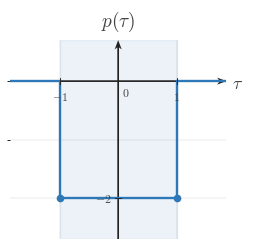

This chart was generated by the following Python code: (Note: this script raises an exception after producing the figure.)
"""Shared matplotlib boilerplate for CTS continuous-time signal figures.

This module centralizes the signal-plot styling used across
EE01-M06-03, Convolution Setup. Later topic workers can copy or adapt these
helpers without re-reading the full style guide.

Only matplotlib and NumPy are used here.
"""

from __future__ import annotations

import matplotlib
matplotlib.use("Agg")

from pathlib import Path

import matplotlib.pyplot as plt
import numpy as np
from matplotlib.ticker import MultipleLocator


BACKGROUND_COLOR = "white"


COURSE_NAME = "Continuous Time Signal Processing"
COURSE_CODE = "CTS"
COURSE_ID = "EE01"
UNIT_NUMBER = 6
UNIT_NAME = "Unit 6"
MODULE_ID = "EE01-M06-03"
MODULE_NUMBER = "6.3"
MODULE_NAME = "Convolution Setup"

CANONICAL_DPI = 300
PX_PER_DATA_UNIT = 150
INCHES_PER_DATA_UNIT = PX_PER_DATA_UNIT / CANONICAL_DPI

def px_to_pt(px):
    """Convert pixels to points at the canonical render scale."""

    return px * 72 / CANONICAL_DPI


def px_to_data(px):
    """Convert pixels to data units at the canonical render scale."""

    return px / PX_PER_DATA_UNIT


MARGIN_LEFT_PX = 115
MARGIN_RIGHT_PX = 120
MARGIN_BOTTOM_PX = 95
MARGIN_TOP_PX = 110

SIGNAL_COLOR = "#2f78b7"
AXIS_COLOR = "#222222"
LABEL_COLOR = "#444444"
TICK_LABEL_COLOR = "#444444"
GRID_COLOR = "#000000"
GUIDE_COLOR = "#777777"
ANNOTATION_COLOR = "#555555"

SIGNAL_LW = px_to_pt(7.1)
SMOOTH_SIGNAL_LW = px_to_pt(5.2)
AXIS_LW = px_to_pt(4.3)
TICK_LW = px_to_pt(2.7)
GRID_LW = px_to_pt(1.3)
GUIDE_LW = px_to_pt(3.3)
ANNOTATION_LW = px_to_pt(2.9)

TICK_LABEL_SIZE = px_to_pt(35.6)
AXIS_LABEL_SIZE = px_to_pt(53.3)
TOP_LABEL_SIZE = px_to_pt(57.8)
ANNOTATION_SIZE = px_to_pt(33.3)

TICK_HALF_LEN = px_to_data(8.25)
OPEN_MARKER_SIZE = px_to_pt(20.0)
CLOSED_MARKER_SIZE = px_to_pt(17.8)
ENDPOINT_EDGEWIDTH = px_to_pt(5.1)

X_TICK_LABEL_Y = -px_to_data(24)
Y_TICK_LABEL_X = px_to_data(18)
ORIGIN_LABEL_X = px_to_data(9)
ORIGIN_LABEL_Y = -px_to_data(12)
X_AXIS_LABEL_X_PAD = px_to_data(15)
X_AXIS_LABEL_Y = -px_to_data(4.5)
Y_AXIS_LABEL_Y_PAD = px_to_data(18)

BRACKET_CAP_HALF_LEN = px_to_data(9)
BRACKET_LABEL_GAP = px_to_data(18)
AMPLITUDE_CAP_HALF_LEN = px_to_data(10.5)

AXIS_ARROW_SHAFT_WIDTH_DATA = px_to_data(4.3)

AXIS_ARROW_KW = dict(
    angles="xy",
    scale_units="xy",
    scale=1,
    units="xy",
    width=AXIS_ARROW_SHAFT_WIDTH_DATA,
    headwidth=4.2,
    headlength=5.5,
    headaxislength=4.3,
    color=AXIS_COLOR,
    pivot="tail",
    clip_on=False,
)


def configure_matplotlib():
    """Apply the shared serif and white-background defaults."""

    plt.rcParams.update(
        {
            "mathtext.fontset": "cm",
            "font.family": "serif",
            "figure.facecolor": BACKGROUND_COLOR,
            "axes.facecolor": BACKGROUND_COLOR,
            "savefig.facecolor": BACKGROUND_COLOR,
        }
    )


configure_matplotlib()


def make_ct_signal_figure(xlim, ylim, *, dpi=CANONICAL_DPI):
    """Create a standard CTS figure sized from explicit data limits."""

    x_range = xlim[1] - xlim[0]
    y_range = ylim[1] - ylim[0]

    axes_w_px = x_range * PX_PER_DATA_UNIT
    axes_h_px = y_range * PX_PER_DATA_UNIT
    fig_w_px = MARGIN_LEFT_PX + axes_w_px + MARGIN_RIGHT_PX
    fig_h_px = MARGIN_BOTTOM_PX + axes_h_px + MARGIN_TOP_PX

    fig, ax = plt.subplots(
        figsize=(fig_w_px / dpi, fig_h_px / dpi),
        dpi=dpi,
        facecolor=BACKGROUND_COLOR,
        constrained_layout=True,
    )

    return fig, ax


def new_ct_figure(*, figsize=None, dpi=CANONICAL_DPI):
    """Create a generic CTS figure with the shared background and layout."""

    return plt.subplots(
        figsize=figsize,
        dpi=dpi,
        facecolor=BACKGROUND_COLOR,
        constrained_layout=True,
    )


def make_output_path(filename, *, image_dir="images"):
    """Return a path in the lesson image folder for a rendered asset."""

    return Path(__file__).resolve().parent / image_dir / filename


def math_label(value):
    """Return a mathtext label for a numeric tick or pass through a string."""

    if isinstance(value, str):
        return value

    numeric = float(value)
    rounded = round(numeric)
    if abs(numeric - rounded) < 1e-9:
        return rf"${int(rounded)}$"
    return rf"${numeric:g}$"


def setup_ct_signal_axes(
    ax,
    *,
    xlim,
    ylim,
    xticks,
    yticks,
    x_axis_label=r"$t$",
    y_axis_label=r"$x(t)$",
    show_grid=True,
    show_origin=True,
    y_tick_label_side="left",
    show_x_tick_labels=True,
    show_y_tick_labels=True,
    x_minor_grid_step=1,
    y_minor_grid_step=1,
    equal_aspect=True,
):
    """Configure a clean continuous-time signal axis layout."""

    ax.set_xlim(*xlim)
    ax.set_ylim(*ylim)

    if equal_aspect:
        ax.set_aspect("equal", adjustable="box")

    ax.set_xticks(xticks)
    ax.set_yticks(yticks)
    ax.xaxis.set_minor_locator(MultipleLocator(x_minor_grid_step))
    ax.yaxis.set_minor_locator(MultipleLocator(y_minor_grid_step))

    if show_grid:
        ax.grid(True, which="both", linewidth=GRID_LW, alpha=0.18, color=GRID_COLOR)
        ax.set_axisbelow(True)

    for spine in ax.spines.values():
        spine.set_visible(False)

    ax.tick_params(left=False, bottom=False, labelleft=False, labelbottom=False)

    x_axis_start, x_axis_end = xlim
    y_axis_start, y_axis_end = ylim

    # Draw axes through the origin with arrowheads only on positive ends.
    ax.quiver(x_axis_start, 0, x_axis_end - x_axis_start, 0, **AXIS_ARROW_KW)
    ax.quiver(0, y_axis_start, 0, y_axis_end - y_axis_start, **AXIS_ARROW_KW)

    for t in xticks:
        if abs(t) < 1e-12:
            continue

        ax.plot([t, t], [-TICK_HALF_LEN, TICK_HALF_LEN],
                color=AXIS_COLOR, lw=TICK_LW, zorder=5)

        if show_x_tick_labels:
            ax.text(t, X_TICK_LABEL_Y, math_label(t),
                    fontsize=TICK_LABEL_SIZE, ha="center", va="top",
                    color=TICK_LABEL_COLOR, zorder=6)

    for y in yticks:
        if abs(y) < 1e-12:
            continue

        ax.plot([-TICK_HALF_LEN, TICK_HALF_LEN], [y, y],
                color=AXIS_COLOR, lw=TICK_LW, zorder=5)

        if show_y_tick_labels:
            if y_tick_label_side == "right":
                ax.text(Y_TICK_LABEL_X, y, math_label(y),
                        fontsize=TICK_LABEL_SIZE, ha="left", va="center",
                        color=TICK_LABEL_COLOR, zorder=6)
            else:
                ax.text(-Y_TICK_LABEL_X, y, math_label(y),
                        fontsize=TICK_LABEL_SIZE, ha="right", va="center",
                        color=TICK_LABEL_COLOR, zorder=6)

    if show_origin:
        ax.text(ORIGIN_LABEL_X, ORIGIN_LABEL_Y, r"$0$",
                fontsize=TICK_LABEL_SIZE, ha="left", va="top",
                color=TICK_LABEL_COLOR, zorder=6)

    if x_axis_label is not None:
        ax.text(x_axis_end + X_AXIS_LABEL_X_PAD, X_AXIS_LABEL_Y, x_axis_label,
                fontsize=AXIS_LABEL_SIZE, ha="left", va="center",
                color=LABEL_COLOR, clip_on=False)

    if y_axis_label is not None:
        ax.text(0, y_axis_end + Y_AXIS_LABEL_Y_PAD, y_axis_label,
                fontsize=TOP_LABEL_SIZE, ha="center", va="bottom",
                color=LABEL_COLOR, clip_on=False)


def plot_signal(ax, t, x, *, lw=SIGNAL_LW, color=SIGNAL_COLOR, zorder=4):
    """Plot a connected piecewise continuous-time signal trace."""

    ax.plot(
        t,
        x,
        color=color,
        linewidth=lw,
        solid_capstyle="butt",
        solid_joinstyle="miter",
        zorder=zorder,
    )


def plot_smooth_signal(ax, t, x, *, lw=SMOOTH_SIGNAL_LW, color=SIGNAL_COLOR, zorder=4):
    """Plot a smooth signal curve."""

    ax.plot(
        t,
        x,
        color=color,
        linewidth=lw,
        solid_capstyle="round",
        zorder=zorder,
    )


def draw_open_endpoint(ax, t0, x0):
    """Draw an open endpoint marker."""

    ax.plot(
        t0,
        x0,
        marker="o",
        markersize=OPEN_MARKER_SIZE,
        markerfacecolor="white",
        markeredgecolor=SIGNAL_COLOR,
        markeredgewidth=ENDPOINT_EDGEWIDTH,
        linestyle="None",
        zorder=6,
    )


def draw_closed_endpoint(ax, t0, x0):
    """Draw a closed endpoint marker."""

    ax.plot(
        t0,
        x0,
        marker="o",
        markersize=CLOSED_MARKER_SIZE,
        markerfacecolor=SIGNAL_COLOR,
        markeredgecolor=SIGNAL_COLOR,
        markeredgewidth=ENDPOINT_EDGEWIDTH,
        linestyle="None",
        zorder=6,
    )


def draw_dotted_guide(ax, x_values, y_values):
    """Draw a subtle dotted guide line."""

    ax.plot(
        x_values,
        y_values,
        color=GUIDE_COLOR,
        linewidth=GUIDE_LW,
        linestyle=(0, (1.1, 2.4)),
        zorder=3,
    )


def draw_vertical_marker_line(
    ax,
    x,
    y0,
    y1,
    *,
    color=GUIDE_COLOR,
    linestyle=(0, (1.1, 2.4)),
    lw=GUIDE_LW,
    zorder=3,
):
    """Draw a vertical guide or marker line."""

    ax.plot([x, x], [y0, y1], color=color, linewidth=lw, linestyle=linestyle, zorder=zorder)


def draw_horizontal_marker_line(
    ax,
    y,
    x0,
    x1,
    *,
    color=GUIDE_COLOR,
    linestyle=(0, (1.1, 2.4)),
    lw=GUIDE_LW,
    zorder=3,
):
    """Draw a horizontal guide or marker line."""

    ax.plot([x0, x1], [y, y], color=color, linewidth=lw, linestyle=linestyle, zorder=zorder)


def draw_support_bracket(
    ax,
    start,
    end,
    y=-0.38,
    *,
    label=None,
    color=ANNOTATION_COLOR,
):
    """Draw a bracket marking a support or duration interval."""

    ax.plot([start, end], [y, y], color=color, linewidth=ANNOTATION_LW, zorder=5)
    ax.plot([start, start], [y - BRACKET_CAP_HALF_LEN, y + BRACKET_CAP_HALF_LEN],
            color=color, linewidth=ANNOTATION_LW, zorder=5)
    ax.plot([end, end], [y - BRACKET_CAP_HALF_LEN, y + BRACKET_CAP_HALF_LEN],
            color=color, linewidth=ANNOTATION_LW, zorder=5)
    if label is not None:
        ax.text(
            (start + end) / 2,
            y - BRACKET_LABEL_GAP,
            label,
            fontsize=ANNOTATION_SIZE,
            ha="center",
            va="top",
            color=color,
        )


def draw_duration_bracket(ax, start, end, y=-0.38, *, label=None):
    """Convenience wrapper for a support-duration bracket."""

    draw_support_bracket(ax, start, end, y=y, label=label)


def draw_amplitude_bracket(
    ax,
    x_bracket,
    y0,
    y1,
    *,
    color=ANNOTATION_COLOR,
):
    """Draw a vertical amplitude bracket."""

    ax.plot([x_bracket, x_bracket], [y0, y1], color=color, linewidth=ANNOTATION_LW, zorder=5)
    ax.plot([x_bracket - AMPLITUDE_CAP_HALF_LEN, x_bracket + AMPLITUDE_CAP_HALF_LEN], [y0, y0],
            color=color, linewidth=ANNOTATION_LW, zorder=5)
    ax.plot([x_bracket - AMPLITUDE_CAP_HALF_LEN, x_bracket + AMPLITUDE_CAP_HALF_LEN], [y1, y1],
            color=color, linewidth=ANNOTATION_LW, zorder=5)


def draw_offset_line(ax, x_start, x_end, offset):
    """Draw a baseline or offset reference line."""

    draw_horizontal_marker_line(ax, offset, x_start, x_end)


def shade_region(ax, x_left, x_right, *, alpha=0.08, color=SIGNAL_COLOR, zorder=0):
    """Shade a vertical support region."""

    ax.axvspan(x_left, x_right, color=color, alpha=alpha, zorder=zorder)


def unit_step(t):
    """Return the unit step u(t)."""

    return np.where(np.asarray(t, dtype=float) >= 0, 1.0, 0.0)


def rect_pulse(t, width=1.0, amplitude=1.0, center=0.0):
    """Return a centered rectangular pulse."""

    t = np.asarray(t, dtype=float)
    half_width = width / 2.0
    return amplitude * np.where(np.abs(t - center) <= half_width, 1.0, 0.0)


def triangular_pulse(t, width=1.0, amplitude=1.0, center=0.0):
    """Return a centered triangular pulse."""

    t = np.asarray(t, dtype=float)
    half_width = width / 2.0
    slope = np.maximum(1.0 - np.abs(t - center) / half_width, 0.0)
    return amplitude * slope


def causal_exponential(t, alpha=1.0, amplitude=1.0, t0=0.0):
    """Return a causal exponential amplitude * exp(-alpha * (t - t0)) * u(t - t0)."""

    tau = np.asarray(t, dtype=float) - t0
    return amplitude * np.exp(-alpha * tau) * unit_step(tau)


def shifted_causal_exponential(t, alpha=1.0, amplitude=1.0, shift=0.0):
    """Alias for a delayed causal exponential."""

    return causal_exponential(t, alpha=alpha, amplitude=amplitude, t0=shift)


def piecewise_linear(xs, ys):
    """Return NumPy arrays for a piecewise linear trace."""

    return np.asarray(xs, dtype=float), np.asarray(ys, dtype=float)


def time_shift(t, shift):
    """Shift a time vector by a constant amount."""

    return np.asarray(t, dtype=float) + shift


def time_reverse(t):
    """Reverse a time vector about the origin."""

    return -np.asarray(t, dtype=float)


def draw_piecewise_constant_signal(
    ax,
    segments,
    *,
    xlim,
    baseline=0.0,
    color=SIGNAL_COLOR,
    lw=SIGNAL_LW,
    zorder=4,
):
    """Draw a connected piecewise-constant signal with endpoint markers."""

    t = [xlim[0]]
    x = [baseline]
    current_x = xlim[0]
    current_y = baseline

    for idx, (start, end, level, left_closed, right_closed) in enumerate(segments):
        if start != current_x:
            t.append(start)
            x.append(current_y)

        t.append(start)
        x.append(level)
        t.append(end)
        x.append(level)

        next_start = segments[idx + 1][0] if idx + 1 < len(segments) else xlim[1]
        if next_start != end:
            if level != baseline:
                t.append(end)
                x.append(baseline)
            current_y = baseline
        else:
            current_y = level

        current_x = end

    if current_x < xlim[1]:
        t.append(xlim[1])
        x.append(baseline)

    plot_signal(ax, t, x, lw=lw, color=color, zorder=zorder)

    for start, end, level, left_closed, right_closed in segments:
        (draw_closed_endpoint if left_closed else draw_open_endpoint)(ax, start, level)
        (draw_closed_endpoint if right_closed else draw_open_endpoint)(ax, end, level)


def make_stacked_ct_signal_figure(xlim, panel_ylims, *, gap_px=38, dpi=CANONICAL_DPI):
    """Create a stacked CTS figure sized from explicit panel data limits."""

    x_range = xlim[1] - xlim[0]
    axes_w_px = x_range * PX_PER_DATA_UNIT
    axes_h_px = sum((ylim[1] - ylim[0]) * PX_PER_DATA_UNIT for ylim in panel_ylims)
    fig_w_px = MARGIN_LEFT_PX + axes_w_px + MARGIN_RIGHT_PX
    fig_h_px = MARGIN_TOP_PX + axes_h_px + MARGIN_BOTTOM_PX + gap_px * (len(panel_ylims) - 1)

    fig = plt.figure(
        figsize=(fig_w_px / dpi, fig_h_px / dpi),
        dpi=dpi,
        facecolor=BACKGROUND_COLOR,
        constrained_layout=True,
    )
    gridspec = fig.add_gridspec(len(panel_ylims), 1, height_ratios=[ylim[1] - ylim[0] for ylim in panel_ylims])
    axes = [fig.add_subplot(gridspec[i, 0]) for i in range(len(panel_ylims))]
    return fig, axes


def save_figure(fig, output_path):
    """Save a figure to disk with the shared export settings."""

    output_path.parent.mkdir(parents=True, exist_ok=True)
    fig.savefig(output_path, dpi=CANONICAL_DPI, bbox_inches="tight", facecolor=BACKGROUND_COLOR)
    plt.close(fig)



def _ax_text(ax, item):
    ax.text(
        item["x"],
        item["y"],
        item["text"],
        fontsize=item.get("fontsize", ANNOTATION_SIZE),
        ha=item.get("ha", "center"),
        va=item.get("va", "center"),
        color=item.get("color", ANNOTATION_COLOR),
        rotation=item.get("rotation", 0),
        zorder=item.get("zorder", 8),
        clip_on=item.get("clip_on", False),
    )


def _fig_text(fig, item):
    fig.text(
        item["x"],
        item["y"],
        item["text"],
        fontsize=item.get("fontsize", ANNOTATION_SIZE),
        ha=item.get("ha", "center"),
        va=item.get("va", "center"),
        color=item.get("color", ANNOTATION_COLOR),
        rotation=item.get("rotation", 0),
        zorder=item.get("zorder", 8),
    )


def _fig_arrow(fig, arrow):
    fig.axes[0].annotate(
        "",
        xy=(arrow["x2"], arrow["y2"]),
        xytext=(arrow["x1"], arrow["y1"]),
        xycoords="figure fraction",
        textcoords="figure fraction",
        arrowprops=dict(
            arrowstyle=arrow.get("arrowstyle", "->"),
            color=arrow.get("color", ANNOTATION_COLOR),
            lw=arrow.get("lw", 2.2),
            shrinkA=0,
            shrinkB=0,
        ),
        zorder=arrow.get("zorder", 8),
    )


def _auto_bounds(segments, xticks, *, x_pad=0.85, y_pad=0.7, top_pad=0.0, bottom_pad=0.0):
    xs = [0.0]
    ys = [0.0]
    for start, end, height, _, _ in segments:
        xs.extend([float(start), float(end)])
        ys.append(float(height))
    xs.extend(float(x) for x in xticks)
    xmin = min(xs) - x_pad
    xmax = max(xs) + x_pad
    ymin = min(ys) - y_pad - bottom_pad
    ymax = max(ys) + y_pad + top_pad
    return (xmin, xmax), (ymin, ymax)


def _make_panel(
    segments,
    *,
    y_label,
    xticks,
    yticks,
    x_axis_label=r"$\tau$",
    xlim=None,
    ylim=None,
    show_grid=True,
    show_origin=True,
    show_x_tick_labels=True,
    show_y_tick_labels=True,
    y_tick_label_side="left",
    equal_aspect=True,
    x_pad=0.85,
    y_pad=0.7,
    top_pad=0.0,
    bottom_pad=0.0,
    baseline=0.0,
    reflection_axis=None,
    shade_regions=None,
    support_brackets=None,
    vertical_lines=None,
    horizontal_lines=None,
    texts=None,
):
    if xlim is None or ylim is None:
        xlim, ylim = _auto_bounds(
            segments,
            xticks,
            x_pad=x_pad,
            y_pad=y_pad,
            top_pad=top_pad,
            bottom_pad=bottom_pad,
        )
    return {
        "segments": segments,
        "xlim": xlim,
        "ylim": ylim,
        "xticks": xticks,
        "yticks": yticks,
        "x_axis_label": x_axis_label,
        "y_label": y_label,
        "show_grid": show_grid,
        "show_origin": show_origin,
        "show_x_tick_labels": show_x_tick_labels,
        "show_y_tick_labels": show_y_tick_labels,
        "y_tick_label_side": y_tick_label_side,
        "equal_aspect": equal_aspect,
        "baseline": baseline,
        "reflection_axis": reflection_axis,
        "shade_regions": shade_regions or [],
        "support_brackets": support_brackets or [],
        "vertical_lines": vertical_lines or [],
        "horizontal_lines": horizontal_lines or [],
        "texts": texts or [],
    }


def _render_panel(ax, panel):
    setup_ct_signal_axes(
        ax,
        xlim=tuple(panel["xlim"]),
        ylim=tuple(panel["ylim"]),
        xticks=panel["xticks"],
        yticks=panel["yticks"],
        x_axis_label=panel.get("x_axis_label", r"$\tau$"),
        y_axis_label=panel.get("y_label", r"$x(\tau)$"),
        show_grid=panel.get("show_grid", True),
        show_origin=panel.get("show_origin", True),
        y_tick_label_side=panel.get("y_tick_label_side", "left"),
        show_x_tick_labels=panel.get("show_x_tick_labels", True),
        show_y_tick_labels=panel.get("show_y_tick_labels", True),
        x_minor_grid_step=1,
        y_minor_grid_step=1,
        equal_aspect=panel.get("equal_aspect", True),
    )

    for span in panel.get("shade_regions", []):
        shade_region(
            ax,
            span["x_left"],
            span["x_right"],
            alpha=span.get("alpha", 0.08),
            color=span.get("color", SIGNAL_COLOR),
            zorder=span.get("zorder", 0),
        )

    if panel.get("reflection_axis") is not None:
        draw_vertical_marker_line(
            ax,
            panel["reflection_axis"],
            panel["ylim"][0],
            panel["ylim"][1],
            color=panel.get("reflection_color", GUIDE_COLOR),
            linestyle=panel.get("reflection_linestyle", (0, (4.0, 4.0))),
            lw=panel.get("reflection_lw", GUIDE_LW),
            zorder=panel.get("reflection_zorder", 3),
        )

    for line in panel.get("vertical_lines", []):
        draw_vertical_marker_line(
            ax,
            line["x"],
            line["y0"],
            line["y1"],
            color=line.get("color", GUIDE_COLOR),
            linestyle=line.get("linestyle", (0, (1.1, 2.4))),
            lw=line.get("lw", GUIDE_LW),
            zorder=line.get("zorder", 3),
        )

    for line in panel.get("horizontal_lines", []):
        draw_horizontal_marker_line(
            ax,
            line["y"],
            line["x0"],
            line["x1"],
            color=line.get("color", GUIDE_COLOR),
            linestyle=line.get("linestyle", (0, (1.1, 2.4))),
            lw=line.get("lw", GUIDE_LW),
            zorder=line.get("zorder", 3),
        )

    if panel.get("segments"):
        draw_piecewise_constant_signal(
            ax,
            panel["segments"],
            xlim=tuple(panel["xlim"]),
            baseline=panel.get("baseline", 0.0),
            color=panel.get("signal_color", SIGNAL_COLOR),
            lw=panel.get("signal_lw", SIGNAL_LW),
            zorder=panel.get("signal_zorder", 4),
        )

    for bracket in panel.get("support_brackets", []):
        draw_support_bracket(
            ax,
            bracket["start"],
            bracket["end"],
            y=bracket.get("y", -0.38),
            label=bracket.get("label"),
            color=bracket.get("color", ANNOTATION_COLOR),
        )

    for item in panel.get("texts", []):
        _ax_text(ax, item)


def render(spec):
    if spec["kind"] == "stacked":
        fig, axes = make_stacked_ct_signal_figure(
            tuple(spec["xlim"]),
            [tuple(panel["ylim"]) for panel in spec["panels"]],
            gap_px=spec.get("gap_px", 38),
        )
        for ax, panel in zip(axes, spec["panels"]):
            _render_panel(ax, panel)
    else:
        fig, ax = make_ct_signal_figure(tuple(spec["panel"]["xlim"]), tuple(spec["panel"]["ylim"]))
        _render_panel(ax, spec["panel"])

    for item in spec.get("fig_texts", []):
        _fig_text(fig, item)

    for arrow in spec.get("fig_arrows", []):
        _fig_arrow(fig, arrow)

    save_figure(fig, Path(spec["image_output_path"]))

SPEC = {'kind': 'single',
 'image_output_path': '/home/jake/Developer/MA/PIPELINE/Electrical-and-Computer-Engineering/2-Build-Lessons/4-Image-Generation/1-Outputs/Continuous-Time-Signal-Processing/6.3--convolution-setup-Images/images/l006-s004-qg-q002-choice-e-q002-choice-e.png',
 'panel': {'segments': [(-1, 1, -2, True, True)],
           'xlim': (-1.85, 1.85),
           'ylim': (-2.7, 0.7),
           'xticks': [-1, 0, 1],
           'yticks': [-2],
           'x_axis_label': '$\\tau$',
           'y_label': '$p(\\tau)$',
           'show_grid': True,
           'show_origin': True,
           'show_x_tick_labels': True,
           'show_y_tick_labels': True,
           'y_tick_label_side': 'left',
           'equal_aspect': True,
           'baseline': 0.0,
           'reflection_axis': None,
           'shade_regions': [{'x_left': -1, 'x_right': 1, 'alpha': 0.09}],
           'support_brackets': [],
           'vertical_lines': [],
           'horizontal_lines': [],
           'texts': []},
 'fig_texts': [],
 'fig_arrows': []}

if __name__ == "__main__":
    render(SPEC)
